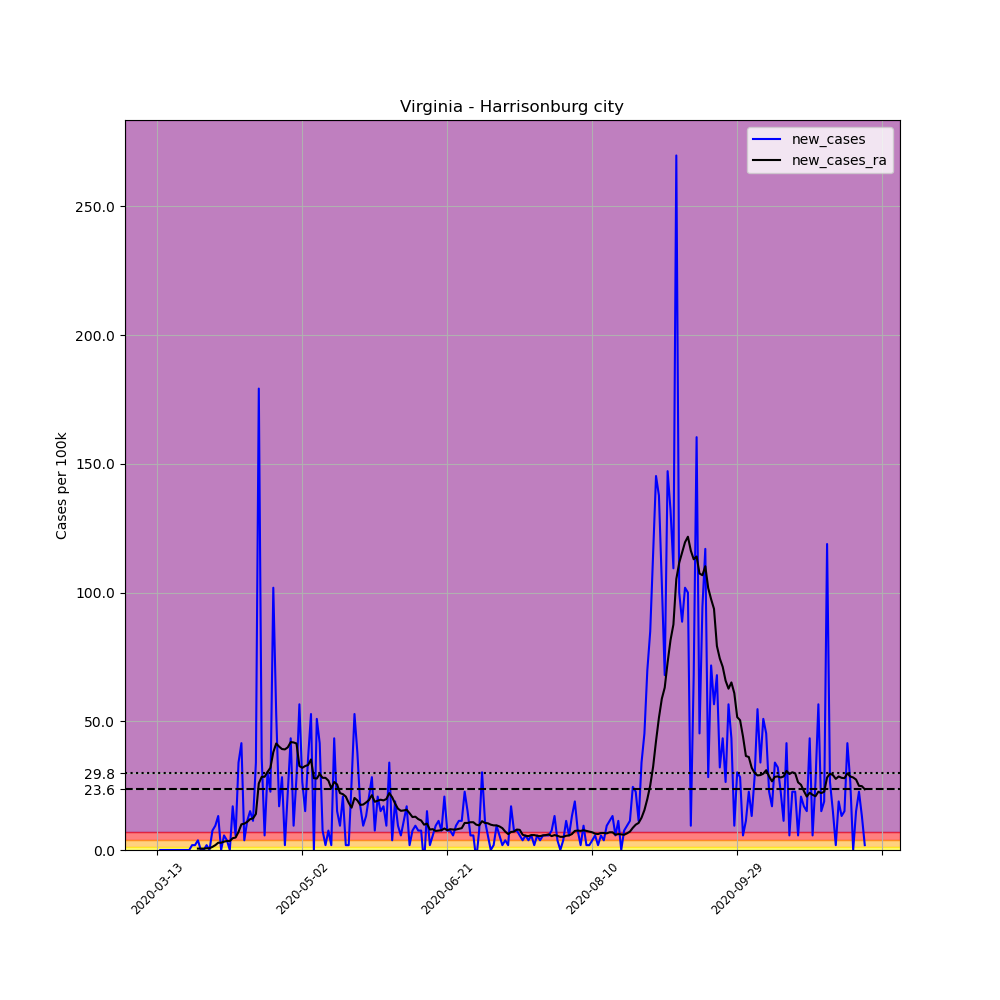

The table this chart was drawn from, first rows:
, date, county, state, fips, cases, deaths, COUNTY, STNAME, CTYNAME, POPESTIMATE2019, per_100k, new_cases, new_cases_ra
76073, 2020-03-13, Harrisonburg city, Virginia, 51660, 1, 0, 660, Virginia, Harrisonburg city, 53016, 1.886, , 
76074, 2020-03-14, Harrisonburg city, Virginia, 51660, 1, 0, 660, Virginia, Harrisonburg city, 53016, 1.886, 0.0, 
76075, 2020-03-15, Harrisonburg city, Virginia, 51660, 1, 0, 660, Virginia, Harrisonburg city, 53016, 1.886, 0.0, 
76076, 2020-03-16, Harrisonburg city, Virginia, 51660, 1, 0, 660, Virginia, Harrisonburg city, 53016, 1.886, 0.0, 
76077, 2020-03-17, Harrisonburg city, Virginia, 51660, 1, 0, 660, Virginia, Harrisonburg city, 53016, 1.886, 0.0, 
76078, 2020-03-18, Harrisonburg city, Virginia, 51660, 1, 0, 660, Virginia, Harrisonburg city, 53016, 1.886, 0.0, 
76079, 2020-03-19, Harrisonburg city, Virginia, 51660, 1, 0, 660, Virginia, Harrisonburg city, 53016, 1.886, 0.0, 
76080, 2020-03-20, Harrisonburg city, Virginia, 51660, 1, 0, 660, Virginia, Harrisonburg city, 53016, 1.886, 0.0, 
76081, 2020-03-21, Harrisonburg city, Virginia, 51660, 1, 0, 660, Virginia, Harrisonburg city, 53016, 1.886, 0.0, 
76082, 2020-03-22, Harrisonburg city, Virginia, 51660, 1, 0, 660, Virginia, Harrisonburg city, 53016, 1.886, 0.0, 
76083, 2020-03-23, Harrisonburg city, Virginia, 51660, 1, 0, 660, Virginia, Harrisonburg city, 53016, 1.886, 0.0, 
76084, 2020-03-24, Harrisonburg city, Virginia, 51660, 1, 0, 660, Virginia, Harrisonburg city, 53016, 1.886, 0.0, 
76085, 2020-03-25, Harrisonburg city, Virginia, 51660, 2, 0, 660, Virginia, Harrisonburg city, 53016, 3.772, 1.886, 
76086, 2020-03-26, Harrisonburg city, Virginia, 51660, 3, 0, 660, Virginia, Harrisonburg city, 53016, 5.659, 1.886, 
76087, 2020-03-27, Harrisonburg city, Virginia, 51660, 5, 0, 660, Virginia, Harrisonburg city, 53016, 9.431, 3.772, 0.5389
76088, 2020-03-28, Harrisonburg city, Virginia, 51660, 5, 0, 660, Virginia, Harrisonburg city, 53016, 9.431, 0.0, 0.5389
76089, 2020-03-29, Harrisonburg city, Virginia, 51660, 5, 0, 660, Virginia, Harrisonburg city, 53016, 9.431, 0.0, 0.5389
76090, 2020-03-30, Harrisonburg city, Virginia, 51660, 6, 0, 660, Virginia, Harrisonburg city, 53016, 11.32, 1.886, 0.6737
76091, 2020-03-31, Harrisonburg city, Virginia, 51660, 6, 0, 660, Virginia, Harrisonburg city, 53016, 11.32, 0.0, 0.6737
76092, 2020-04-01, Harrisonburg city, Virginia, 51660, 10, 0, 660, Virginia, Harrisonburg city, 53016, 18.86, 7.545, 1.213
76093, 2020-04-02, Harrisonburg city, Virginia, 51660, 15, 0, 660, Virginia, Harrisonburg city, 53016, 28.29, 9.431, 1.886
76094, 2020-04-03, Harrisonburg city, Virginia, 51660, 22, 0, 660, Virginia, Harrisonburg city, 53016, 41.5, 13.2, 2.829
76095, 2020-04-04, Harrisonburg city, Virginia, 51660, 22, 0, 660, Virginia, Harrisonburg city, 53016, 41.5, 0.0, 2.829
76096, 2020-04-05, Harrisonburg city, Virginia, 51660, 25, 0, 660, Virginia, Harrisonburg city, 53016, 47.16, 5.659, 3.234
76097, 2020-04-06, Harrisonburg city, Virginia, 51660, 27, 0, 660, Virginia, Harrisonburg city, 53016, 50.93, 3.772, 3.503
76098, 2020-04-07, Harrisonburg city, Virginia, 51660, 27, 0, 660, Virginia, Harrisonburg city, 53016, 50.93, 0.0, 3.503
76099, 2020-04-08, Harrisonburg city, Virginia, 51660, 36, 0, 660, Virginia, Harrisonburg city, 53016, 67.9, 16.98, 4.581
76100, 2020-04-09, Harrisonburg city, Virginia, 51660, 39, 0, 660, Virginia, Harrisonburg city, 53016, 73.56, 5.659, 4.85
76101, 2020-04-10, Harrisonburg city, Virginia, 51660, 57, 0, 660, Virginia, Harrisonburg city, 53016, 107.5, 33.95, 7.006
76102, 2020-04-11, Harrisonburg city, Virginia, 51660, 79, 0, 660, Virginia, Harrisonburg city, 53016, 149, 41.5, 9.97
76103, 2020-04-12, Harrisonburg city, Virginia, 51660, 81, 0, 660, Virginia, Harrisonburg city, 53016, 152.8, 3.772, 10.24
76104, 2020-04-13, Harrisonburg city, Virginia, 51660, 87, 0, 660, Virginia, Harrisonburg city, 53016, 164.1, 11.32, 10.91
76105, 2020-04-14, Harrisonburg city, Virginia, 51660, 95, 0, 660, Virginia, Harrisonburg city, 53016, 179.2, 15.09, 11.99
76106, 2020-04-15, Harrisonburg city, Virginia, 51660, 101, 0, 660, Virginia, Harrisonburg city, 53016, 190.5, 11.32, 12.26
76107, 2020-04-16, Harrisonburg city, Virginia, 51660, 119, 0, 660, Virginia, Harrisonburg city, 53016, 224.5, 33.95, 14.01
76108, 2020-04-17, Harrisonburg city, Virginia, 51660, 214, 0, 660, Virginia, Harrisonburg city, 53016, 403.7, 179.2, 25.87
76109, 2020-04-18, Harrisonburg city, Virginia, 51660, 233, 0, 660, Virginia, Harrisonburg city, 53016, 439.5, 35.84, 28.43
76110, 2020-04-19, Harrisonburg city, Virginia, 51660, 236, 0, 660, Virginia, Harrisonburg city, 53016, 445.1, 5.659, 28.43
76111, 2020-04-20, Harrisonburg city, Virginia, 51660, 252, 0, 660, Virginia, Harrisonburg city, 53016, 475.3, 30.18, 30.31
76112, 2020-04-21, Harrisonburg city, Virginia, 51660, 264, 0, 660, Virginia, Harrisonburg city, 53016, 498, 22.63, 31.93
76113, 2020-04-22, Harrisonburg city, Virginia, 51660, 318, 8, 660, Virginia, Harrisonburg city, 53016, 599.8, 101.9, 37.99
76114, 2020-04-23, Harrisonburg city, Virginia, 51660, 346, 8, 660, Virginia, Harrisonburg city, 53016, 652.6, 52.81, 41.36
76115, 2020-04-24, Harrisonburg city, Virginia, 51660, 355, 9, 660, Virginia, Harrisonburg city, 53016, 669.6, 16.98, 40.15
76116, 2020-04-25, Harrisonburg city, Virginia, 51660, 370, 9, 660, Virginia, Harrisonburg city, 53016, 697.9, 28.29, 39.21
76117, 2020-04-26, Harrisonburg city, Virginia, 51660, 371, 9, 660, Virginia, Harrisonburg city, 53016, 699.8, 1.886, 39.07
76118, 2020-04-27, Harrisonburg city, Virginia, 51660, 383, 9, 660, Virginia, Harrisonburg city, 53016, 722.4, 22.63, 39.88
76119, 2020-04-28, Harrisonburg city, Virginia, 51660, 406, 9, 660, Virginia, Harrisonburg city, 53016, 765.8, 43.38, 41.9
76120, 2020-04-29, Harrisonburg city, Virginia, 51660, 411, 11, 660, Virginia, Harrisonburg city, 53016, 775.2, 9.431, 41.77
76121, 2020-04-30, Harrisonburg city, Virginia, 51660, 426, 11, 660, Virginia, Harrisonburg city, 53016, 803.5, 28.29, 41.36
76122, 2020-05-01, Harrisonburg city, Virginia, 51660, 456, 11, 660, Virginia, Harrisonburg city, 53016, 860.1, 56.59, 32.6
76123, 2020-05-02, Harrisonburg city, Virginia, 51660, 470, 15, 660, Virginia, Harrisonburg city, 53016, 886.5, 26.41, 31.93
76124, 2020-05-03, Harrisonburg city, Virginia, 51660, 478, 16, 660, Virginia, Harrisonburg city, 53016, 901.6, 15.09, 32.6
76125, 2020-05-04, Harrisonburg city, Virginia, 51660, 497, 16, 660, Virginia, Harrisonburg city, 53016, 937.5, 35.84, 33.01
76126, 2020-05-05, Harrisonburg city, Virginia, 51660, 525, 19, 660, Virginia, Harrisonburg city, 53016, 990.3, 52.81, 35.16
76127, 2020-05-06, Harrisonburg city, Virginia, 51660, 525, 19, 660, Virginia, Harrisonburg city, 53016, 990.3, 0.0, 27.89
76128, 2020-05-07, Harrisonburg city, Virginia, 51660, 552, 20, 660, Virginia, Harrisonburg city, 53016, 1041, 50.93, 27.75
76129, 2020-05-08, Harrisonburg city, Virginia, 51660, 574, 21, 660, Virginia, Harrisonburg city, 53016, 1083, 41.5, 29.51
76130, 2020-05-09, Harrisonburg city, Virginia, 51660, 578, 21, 660, Virginia, Harrisonburg city, 53016, 1090, 7.545, 28.02
76131, 2020-05-10, Harrisonburg city, Virginia, 51660, 579, 21, 660, Virginia, Harrisonburg city, 53016, 1092, 1.886, 28.02
76132, 2020-05-11, Harrisonburg city, Virginia, 51660, 583, 21, 660, Virginia, Harrisonburg city, 53016, 1100, 7.545, 26.95
... 185 more rows
